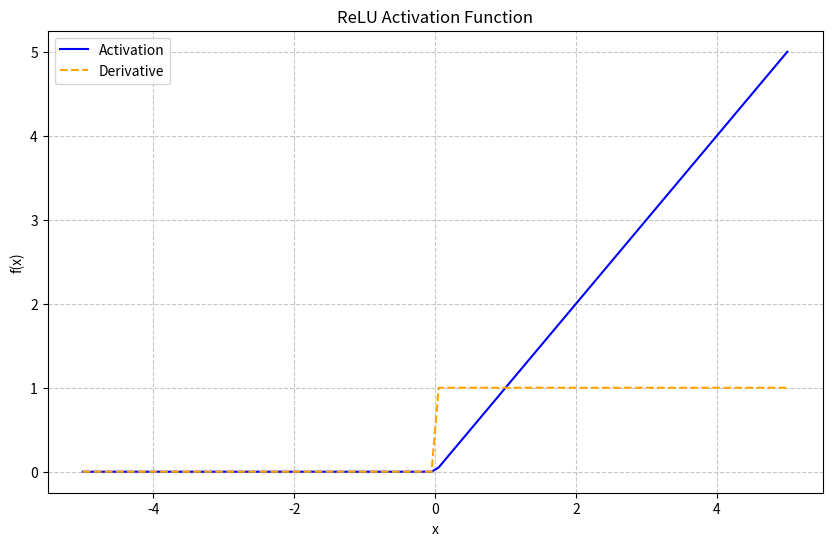

The script that saved this image:
from abc import abstractmethod
from matplotlib import pyplot as plt
import numpy as np


class ActivationFunction():

    @abstractmethod
    def activate(self, X):
        pass

    @abstractmethod
    def derivative(self, X):
        pass

    def get_name(self):
        return self.name

    def __str__(self):
        return self.name

class Sigmoid(ActivationFunction):

    def __init__(self):
        self.name = "Sigmoid"

    def activate(self, X):
        X = X.clip(-100, 100)
        return 1 / (1 + np.exp(-X))

    def derivative(self, X):
        y = self.activate(X)
        return y * (1 - y)

class ReLU(ActivationFunction):

    def __init__(self):
        self.name = "ReLU"

    def activate(self, X):
        return np.maximum(0, X)

    def derivative(self, X):
        return np.where(X > 0, 1, 0)

class LeakyReLU(ActivationFunction):

    def __init__(self, alpha=0.1):
        self.name = "LeakyReLU"
        self.alpha = alpha

    def activate(self, X):
        return np.maximum(self.alpha * X, X)

    def derivative(self, X):
        return np.where(X > 0, 1, self.alpha)

class ELU(ActivationFunction):

    def __init__(self):
        self.name = "ELU"

    def activate(self, X):
        return np.where(X > 0, X, np.exp(X) - 1)

    def derivative(self, X):
        return np.where(X > 0, 1, np.exp(X))


class Linear(ActivationFunction):

    def __init__(self):
        self.name = "Linear"

    def activate(self, X):
        return X

    def derivative(self, X):
        return np.ones_like(X)

def test(function):
    x = np.linspace(-5, 5, 100)
    plt.figure(figsize=(10, 6))
    plt.plot(x, function.activate(x), label="Activation", color="blue", linestyle="-")
    plt.plot(x, function.derivative(x), label="Derivative", color="orange", linestyle="--")
    plt.legend()
    plt.grid(True, linestyle='--', alpha=0.7)
    plt.xlabel("x")
    plt.ylabel("f(x)")
    plt.title(f"{function.name} Activation Function")
    plt.show()


if __name__ == "__main__":
    test(ReLU())

